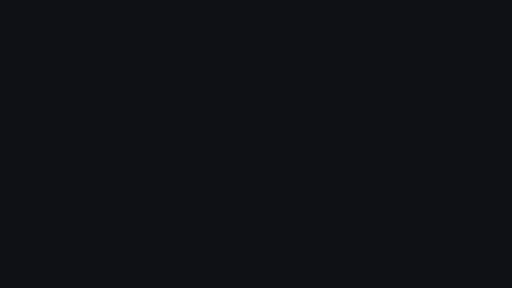
t = 0.00 s
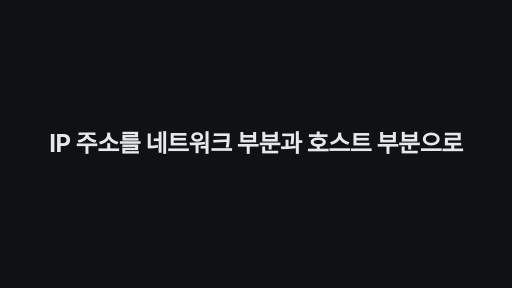
t = 1.70 s
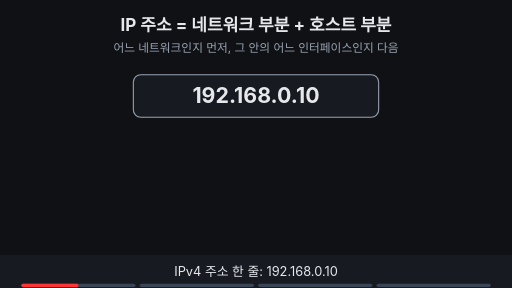
t = 3.25 s
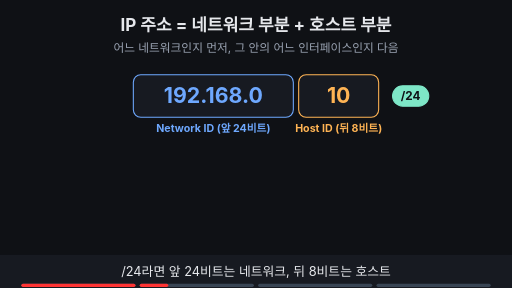
t = 5.13 s
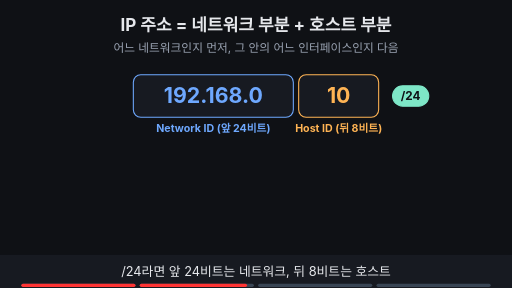
t = 6.85 s
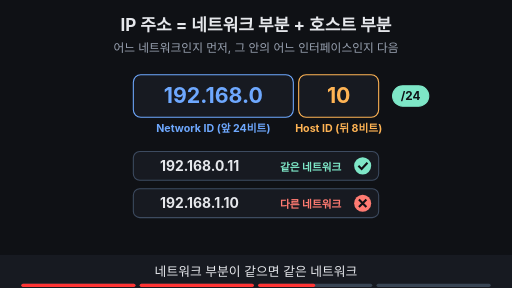
t = 8.25 s

The animated SVG that drew these frames (rendered in a browser with its animation timeline set to each time). Animation: 16 SMIL elements (animate=15,animateTransform=1); frames cover the first 8.25 s, repeats indefinitely.

<svg xmlns="http://www.w3.org/2000/svg" viewBox="0 0 960 540" width="960" height="540" font-family="-apple-system,'Apple SD Gothic Neo','Segoe UI',sans-serif">
<title>IP 주소 = 네트워크 부분 + 호스트 부분</title>
<rect width="960" height="540" fill="#0f1115"/>
<text x="480" y="58" text-anchor="middle" font-size="32" font-weight="700" fill="#e6e8ec">IP 주소 = 네트워크 부분 + 호스트 부분</text>
<text x="480" y="98" text-anchor="middle" font-size="22" fill="#9aa3b2">어느 네트워크인지 먼저, 그 안의 어느 인터페이스인지 다음</text>
<g opacity="1"><animate attributeName="opacity" values="1;1;0;0" keyTimes="0;0.235;0.250;1" dur="10s" repeatCount="indefinite" begin="2s"/><rect x="250" y="140" width="460" height="80" rx="14" fill="#171a21" stroke="#9aa3b2" stroke-width="2"/><text x="480" y="194" text-anchor="middle" font-size="40" font-weight="700" fill="#e6e8ec">192.168.0.10</text></g><g opacity="0"><animate attributeName="opacity" values="0;0;1;1;0;0" keyTimes="0;0.250;0.265;0.735;0.750;1" dur="10s" repeatCount="indefinite" begin="2s"/><rect x="250" y="140" width="300" height="80" rx="14" fill="#171a21" stroke="#6ea8fe" stroke-width="2"/><text x="400" y="194" text-anchor="middle" font-size="40" font-weight="700" fill="#6ea8fe">192.168.0</text><rect x="560" y="140" width="150" height="80" rx="14" fill="#171a21" stroke="#ffb454" stroke-width="2"/><text x="635" y="194" text-anchor="middle" font-size="40" font-weight="700" fill="#ffb454">10</text><text x="400" y="248" text-anchor="middle" font-size="20" font-weight="700" fill="#6ea8fe">Network ID (앞 24비트)</text><text x="635" y="248" text-anchor="middle" font-size="20" font-weight="700" fill="#ffb454">Host ID (뒤 8비트)</text><rect x="736" y="161" width="68" height="38" rx="19" fill="#7ee7c7" stroke="#7ee7c7" stroke-width="2"/><text x="770" y="187.92" text-anchor="middle" font-size="22" font-weight="700" fill="#0f1115">/24</text></g><g opacity="0"><animate attributeName="opacity" values="0;0;1;1;0;0" keyTimes="0;0.500;0.515;0.735;0.750;1" dur="10s" repeatCount="indefinite" begin="2s"/><rect x="250" y="284" width="460" height="54" rx="12" fill="#171a21" stroke="#3d4b60" stroke-width="2"/><text x="300" y="320" text-anchor="start" font-size="26" font-weight="700" fill="#e6e8ec">192.168.0.11</text><text x="640" y="320" text-anchor="end" font-size="20" font-weight="700" fill="#7ee7c7">같은 네트워크</text><circle cx="680" cy="311" r="16" fill="#7ee7c7"/><path d="M672 311 l6 6 l11 -12" fill="none" stroke="#0f1115" stroke-width="4"/><rect x="250" y="354" width="460" height="54" rx="12" fill="#171a21" stroke="#3d4b60" stroke-width="2"/><text x="300" y="390" text-anchor="start" font-size="26" font-weight="700" fill="#e6e8ec">192.168.1.10</text><text x="640" y="390" text-anchor="end" font-size="20" font-weight="700" fill="#ff7b72">다른 네트워크</text><circle cx="680" cy="381" r="16" fill="#ff7b72"/><path d="M673 374 l14 14 M687 374 l-14 14" stroke="#0f1115" stroke-width="4"/></g><g opacity="0"><animate attributeName="opacity" values="0;0;1;1" keyTimes="0;0.750;0.765;1" dur="10s" repeatCount="indefinite" begin="2s"/><rect x="250" y="140" width="460" height="80" rx="14" fill="#171a21" stroke="#9aa3b2" stroke-width="2"/><text x="480" y="194" text-anchor="middle" font-size="40" font-weight="700" fill="#e6e8ec">192.168.0.10</text><text x="480" y="248" text-anchor="middle" font-size="20" font-weight="700" fill="#ffb454">프리픽스 없이 주소만 있으면?</text></g><g opacity="0"><animate attributeName="opacity" values="0;0;1;1" keyTimes="0;0.750;0.765;1" dur="10s" repeatCount="indefinite" begin="2s"/><text x="470" y="304" text-anchor="end" font-size="28" font-weight="700" fill="#e6e8ec"><tspan fill="#6ea8fe">192</tspan><tspan fill="#9aa3b2"> | </tspan><tspan fill="#ffb454">168.0.10</tspan></text><circle cx="530" cy="295" r="16" fill="#ffb454"/><text x="530" y="302" text-anchor="middle" font-size="22" font-weight="700" fill="#0f1115">?</text><text x="470" y="360" text-anchor="end" font-size="28" font-weight="700" fill="#e6e8ec"><tspan fill="#6ea8fe">192.168</tspan><tspan fill="#9aa3b2"> | </tspan><tspan fill="#ffb454">0.10</tspan></text><circle cx="530" cy="351" r="16" fill="#ffb454"/><text x="530" y="358" text-anchor="middle" font-size="22" font-weight="700" fill="#0f1115">?</text><text x="470" y="416" text-anchor="end" font-size="28" font-weight="700" fill="#e6e8ec"><tspan fill="#6ea8fe">192.168.0</tspan><tspan fill="#9aa3b2"> | </tspan><tspan fill="#ffb454">10</tspan></text><circle cx="530" cy="407" r="16" fill="#ffb454"/><text x="530" y="414" text-anchor="middle" font-size="22" font-weight="700" fill="#0f1115">?</text></g>
<rect x="0" y="478" width="960" height="62" fill="#171a21"/>
<g opacity="1"><animate attributeName="opacity" values="1;1;0;0" keyTimes="0;0.235;0.250;1" dur="10s" repeatCount="indefinite" begin="2s"/><text x="480" y="518" text-anchor="middle" font-size="24" fill="#e6e8ec">IPv4 주소 한 줄: 192.168.0.10</text></g>
<g opacity="0"><animate attributeName="opacity" values="0;0;1;1;0;0" keyTimes="0;0.250;0.265;0.485;0.500;1" dur="10s" repeatCount="indefinite" begin="2s"/><text x="480" y="518" text-anchor="middle" font-size="24" fill="#e6e8ec">/24라면 앞 24비트는 네트워크, 뒤 8비트는 호스트</text></g>
<g opacity="0"><animate attributeName="opacity" values="0;0;1;1;0;0" keyTimes="0;0.500;0.515;0.735;0.750;1" dur="10s" repeatCount="indefinite" begin="2s"/><text x="480" y="518" text-anchor="middle" font-size="24" fill="#e6e8ec">네트워크 부분이 같으면 같은 네트워크</text></g>
<g opacity="0"><animate attributeName="opacity" values="0;0;1;1" keyTimes="0;0.750;0.765;1" dur="10s" repeatCount="indefinite" begin="2s"/><text x="480" y="518" text-anchor="middle" font-size="24" fill="#e6e8ec">주소만으로는 경계를 몰라요 — 프리픽스가 필요해요</text></g>

<g aria-label="재생 진행 막대" data-stage-count="4"><g class="progress-segment" data-stage="1"><rect x="40" y="532" width="214" height="6" rx="3" fill="#394554"/><rect x="40" y="532" width="0" height="6" rx="3" fill="#ff3434"><animate begin="2s" attributeName="width" values="0;214;214" keyTimes="0;0.250000;1" dur="10s" repeatCount="indefinite"/></rect></g><g class="progress-segment" data-stage="2"><rect x="262" y="532" width="214" height="6" rx="3" fill="#394554"/><rect x="262" y="532" width="0" height="6" rx="3" fill="#ff3434"><animate begin="2s" attributeName="width" values="0;0;214;214" keyTimes="0;0.250000;0.500000;1" dur="10s" repeatCount="indefinite"/></rect></g><g class="progress-segment" data-stage="3"><rect x="484" y="532" width="214" height="6" rx="3" fill="#394554"/><rect x="484" y="532" width="0" height="6" rx="3" fill="#ff3434"><animate begin="2s" attributeName="width" values="0;0;214;214" keyTimes="0;0.500000;0.750000;1" dur="10s" repeatCount="indefinite"/></rect></g><g class="progress-segment" data-stage="4"><rect x="706" y="532" width="214" height="6" rx="3" fill="#394554"/><rect x="706" y="532" width="0" height="6" rx="3" fill="#ff3434"><animate begin="2s" attributeName="width" values="0;0;214" keyTimes="0;0.750000;1" dur="10s" repeatCount="indefinite"/></rect></g></g><g id="title-intro"><rect x="0" y="0" width="960" height="540" fill="#0f1115"/><g opacity="0"><text x="480" y="285.764" text-anchor="middle" font-size="45.0413" font-weight="750" letter-spacing="-1" fill="#e6e8ec">IP 주소를 네트워크 부분과 호스트 부분으로</text><animate attributeName="opacity" values="0;1;1;0;0" keyTimes="0;0.033333;0.141667;0.166667;1" dur="12s" repeatCount="indefinite"/><animateTransform attributeName="transform" type="translate" values="0 28;0 0;0 0;0 -32;0 -32" keyTimes="0;0.033333;0.141667;0.166667;1" dur="12s" repeatCount="indefinite"/></g><animate attributeName="opacity" values="1;1;0;0" keyTimes="0;0.141667;0.166667;1" dur="12s" repeatCount="indefinite"/></g></svg>
